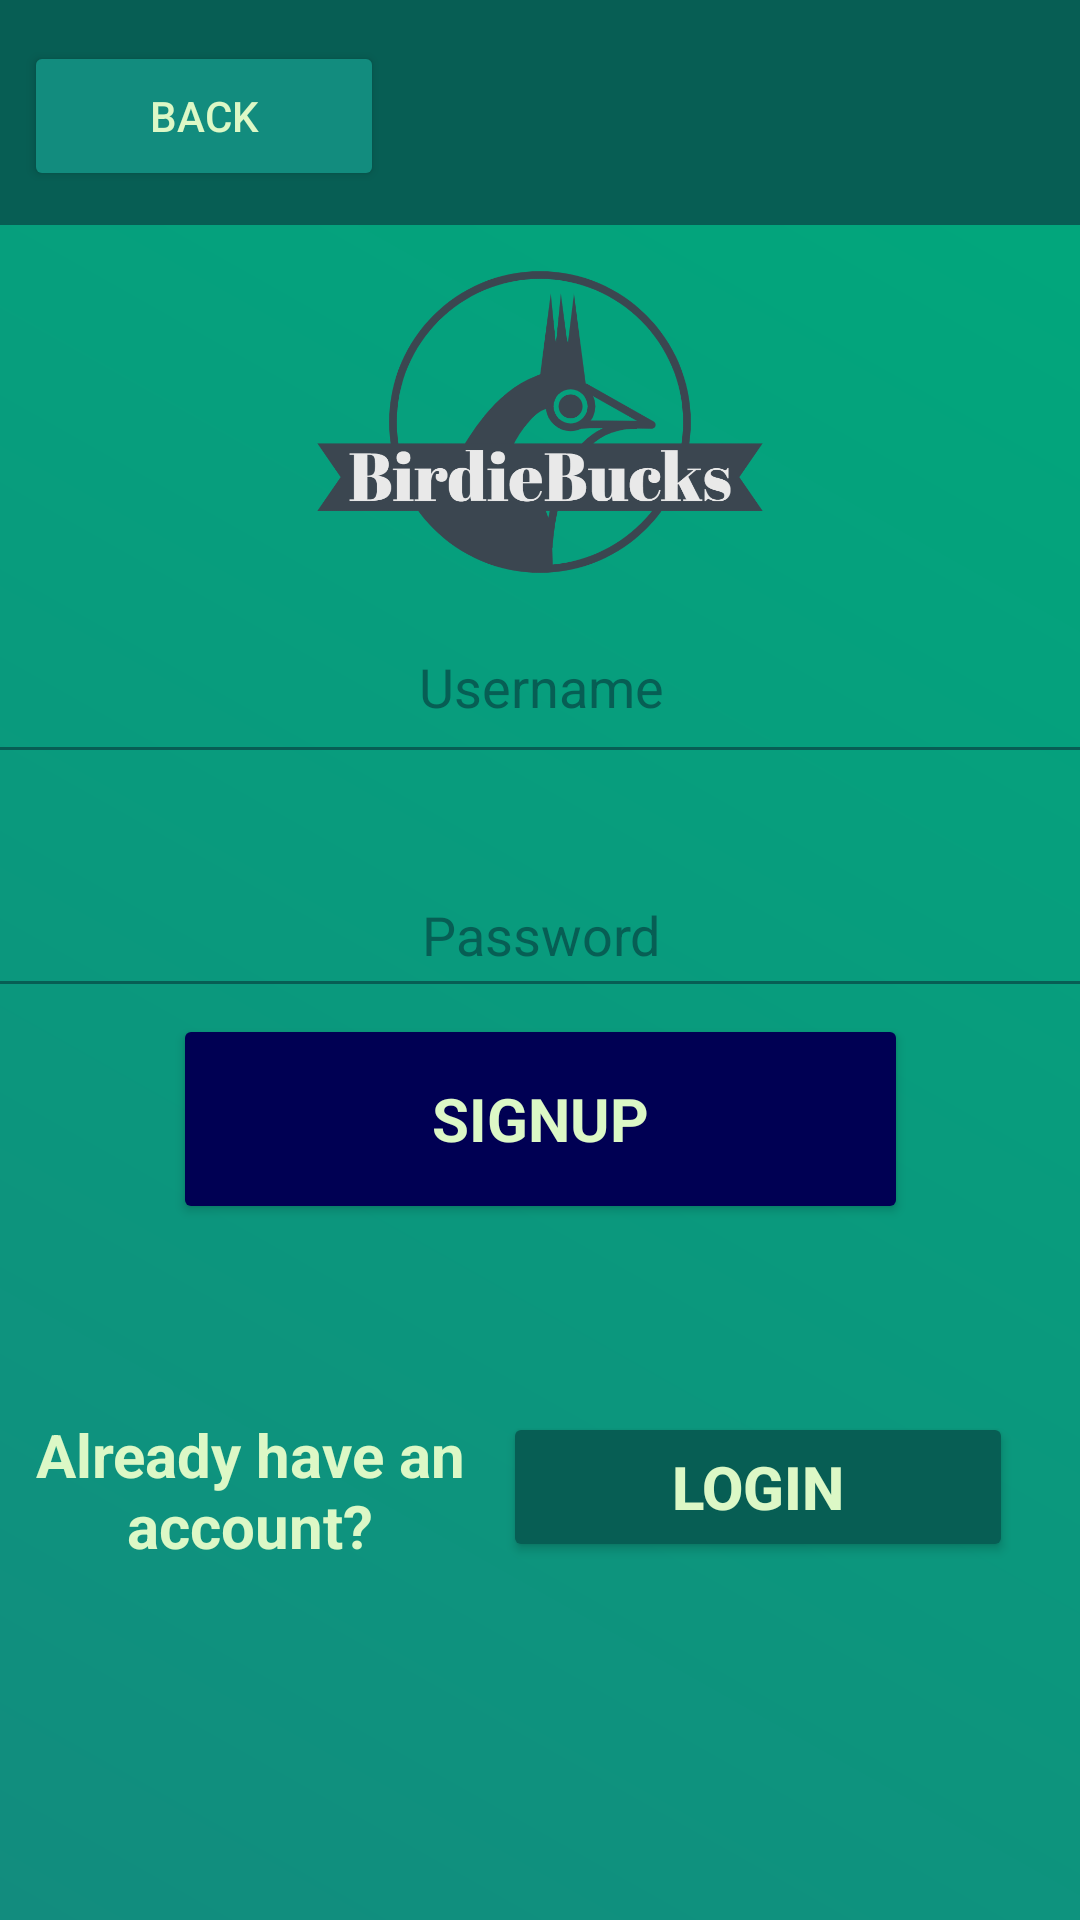

Android layout source for this screen:
<!-- AndroidManifest.xml: application theme Theme.AS1 -->
<!-- res/layout/create_account.xml -->
<?xml version="1.0" encoding="utf-8"?>
<androidx.constraintlayout.widget.ConstraintLayout xmlns:android="http://schemas.android.com/apk/res/android"
    xmlns:app="http://schemas.android.com/apk/res-auto"
    xmlns:tools="http://schemas.android.com/tools"
    android:layout_width="match_parent"
    android:layout_height="match_parent"
    tools:context=".screens.CreateAccountPage"
    android:background="@drawable/background_gradient">

    <ImageView
        android:id="@+id/imageView"
        android:layout_width="270dp"
        android:layout_height="210dp"
        app:layout_constraintBottom_toBottomOf="parent"
        app:layout_constraintEnd_toEndOf="parent"
        app:layout_constraintStart_toStartOf="parent"
        app:layout_constraintTop_toTopOf="parent"
        app:layout_constraintVertical_bias="0.083"
        app:srcCompat="@drawable/birdiebucks_logos_transparent" />


    <EditText
        android:id="@+id/passwordSignup_txtInput"
        android:layout_width="391dp"
        android:layout_height="52dp"
        android:backgroundTint="@color/darkBack"
        android:ems="10"
        android:hint="Password"
        android:textAlignment="center"
        android:inputType="textPassword"
        android:textColorHint="@color/darkBack"
        app:layout_constraintBottom_toBottomOf="parent"
        app:layout_constraintEnd_toEndOf="parent"
        app:layout_constraintStart_toStartOf="parent"
        app:layout_constraintTop_toBottomOf="@+id/usernameSignup_txtInput"
        app:layout_constraintVertical_bias="0.079" />

    <EditText
        android:id="@+id/usernameSignup_txtInput"
        android:layout_width="387dp"
        android:layout_height="61dp"
        android:backgroundTint="@color/darkBack"
        android:hint="Username"
        android:inputType="text"
        android:textAlignment="center"
        android:textColorHint="@color/darkBack"
        app:layout_constraintBottom_toBottomOf="parent"
        app:layout_constraintEnd_toEndOf="parent"
        app:layout_constraintStart_toStartOf="parent"
        app:layout_constraintTop_toTopOf="parent"
        app:layout_constraintVertical_bias="0.34" />

    <Button
        android:id="@+id/toHome_SignupPagebtn"
        android:layout_width="120dp"
        android:layout_height="50dp"
        android:backgroundTint="@color/background"
        android:text="Back"
        android:textColor="@color/txtclr"
        app:layout_constraintBottom_toBottomOf="parent"
        app:layout_constraintEnd_toEndOf="parent"
        app:layout_constraintHorizontal_bias="0.034"
        app:layout_constraintStart_toStartOf="parent"
        app:layout_constraintTop_toTopOf="parent"
        app:layout_constraintVertical_bias="0.023" />

    <Button
        android:id="@+id/toLogin_frmSignUp_Btn"
        android:layout_width="170dp"
        android:layout_height="50dp"
        android:backgroundTint="@color/darkBack"
        android:text="Login"
        android:textColor="@color/txtclr"
        android:textSize="20dp"
        android:textStyle="bold"
        app:layout_constraintBottom_toBottomOf="parent"
        app:layout_constraintHorizontal_bias="0.883"
        app:layout_constraintLeft_toLeftOf="parent"
        app:layout_constraintRight_toRightOf="parent"
        app:layout_constraintTop_toTopOf="parent"
        app:layout_constraintVertical_bias="0.798" />

    <TextView
        android:id="@+id/editTextText"
        android:layout_width="match_parent"
        android:layout_height="75dp"
        android:background="@color/darkBack"
        android:ems="10"
        android:gravity="center"
        android:text=""
        android:textAppearance="@style/TextAppearance.AppCompat.Display1"
        android:textColor="@color/txtclr"
        android:textStyle="bold"
        app:layout_constraintBottom_toBottomOf="parent"
        app:layout_constraintEnd_toEndOf="parent"
        app:layout_constraintHorizontal_bias="1.0"
        app:layout_constraintStart_toStartOf="parent"
        app:layout_constraintTop_toTopOf="parent"
        app:layout_constraintVertical_bias="0.0"  />

    <Button
        android:id="@+id/sendSignupReq_btn"
        android:layout_width="245dp"
        android:layout_height="70dp"
        android:backgroundTint="@color/navy_bg"
        android:fontFamily="sans-serif"
        android:text="Signup"
        android:textColor="@color/txtclr"
        android:textSize="20dp"
        android:textStyle="bold"
        app:layout_constraintBottom_toBottomOf="parent"
        app:layout_constraintEnd_toEndOf="parent"
        app:layout_constraintStart_toStartOf="parent"
        app:layout_constraintTop_toTopOf="parent"
        app:layout_constraintVertical_bias="0.593" />

    <EditText
        android:id="@+id/signupReqResponse_txt"
        android:layout_width="409dp"
        android:layout_height="46dp"
        android:clickable="false"
        android:ems="10"
        android:text="Response"
        android:textAlignment="center"
        android:textAppearance="@style/TextAppearance.AppCompat.Body2"
        android:visibility="invisible"
        app:layout_constraintBottom_toBottomOf="parent"
        app:layout_constraintEnd_toEndOf="parent"
        app:layout_constraintHorizontal_bias="0.0"
        app:layout_constraintStart_toStartOf="parent"
        app:layout_constraintTop_toTopOf="@+id/editTextText"
        app:layout_constraintVertical_bias="0.708" />

    <TextView
        android:id="@+id/textVie2"
        android:layout_width="165dp"
        android:layout_height="51dp"
        android:text="Already have an account?"
        android:textAlignment="center"
        android:textColor="@color/txtclr"
        android:textSize="20dp"
        android:textStyle="bold"
        app:layout_constraintBottom_toBottomOf="parent"
        app:layout_constraintEnd_toStartOf="@+id/toLogin_frmSignUp_Btn"
        app:layout_constraintHorizontal_bias="0.333"
        app:layout_constraintStart_toStartOf="parent"
        app:layout_constraintTop_toTopOf="@+id/editTextText"
        app:layout_constraintVertical_bias="0.8" />

</androidx.constraintlayout.widget.ConstraintLayout>
<!-- resources referenced by this layout -->
<resources>
  <color name="background">#128c7e</color>
  <color name="darkBack">#075e54</color>
  <color name="navy_bg">#000053</color>
  <color name="txtclr">#dcf8c6</color>
  <!-- drawable background_gradient (drawable) -->
  <?xml version="1.0" encoding="utf-8"?>
  <shape xmlns:android="http://schemas.android.com/apk/res/android">
      <gradient
          android:type="linear"
          android:angle="45"
          android:startColor="#128c7e"
          android:endColor="#00a97c" />
  </shape>
  <!-- drawable birdiebucks_logos_transparent: png bitmap (drawable, 86263 bytes) -->
  <style name="Theme.AS1" parent="Theme.MaterialComponents.DayNight.NoActionBar">
          
          <item name="colorPrimary">@color/purple_500</item>
          <item name="colorPrimaryVariant">@color/purple_700</item>
          <item name="colorOnPrimary">@color/white</item>
          
          <item name="colorSecondary">@color/teal_200</item>
          <item name="colorSecondaryVariant">@color/teal_700</item>
          <item name="colorOnSecondary">@color/black</item>
          
          <item name="android:statusBarColor">@color/darkBack</item>
          
      </style>
  
      //makes component a circle
  <color name="purple_500">#FF6200EE</color>
  <color name="purple_700">#FF3700B3</color>
  <color name="white">#FFFFFFFF</color>
  <color name="teal_200">#FF03DAC5</color>
  <color name="teal_700">#FF018786</color>
  <color name="black">#FF000000</color>
</resources>
